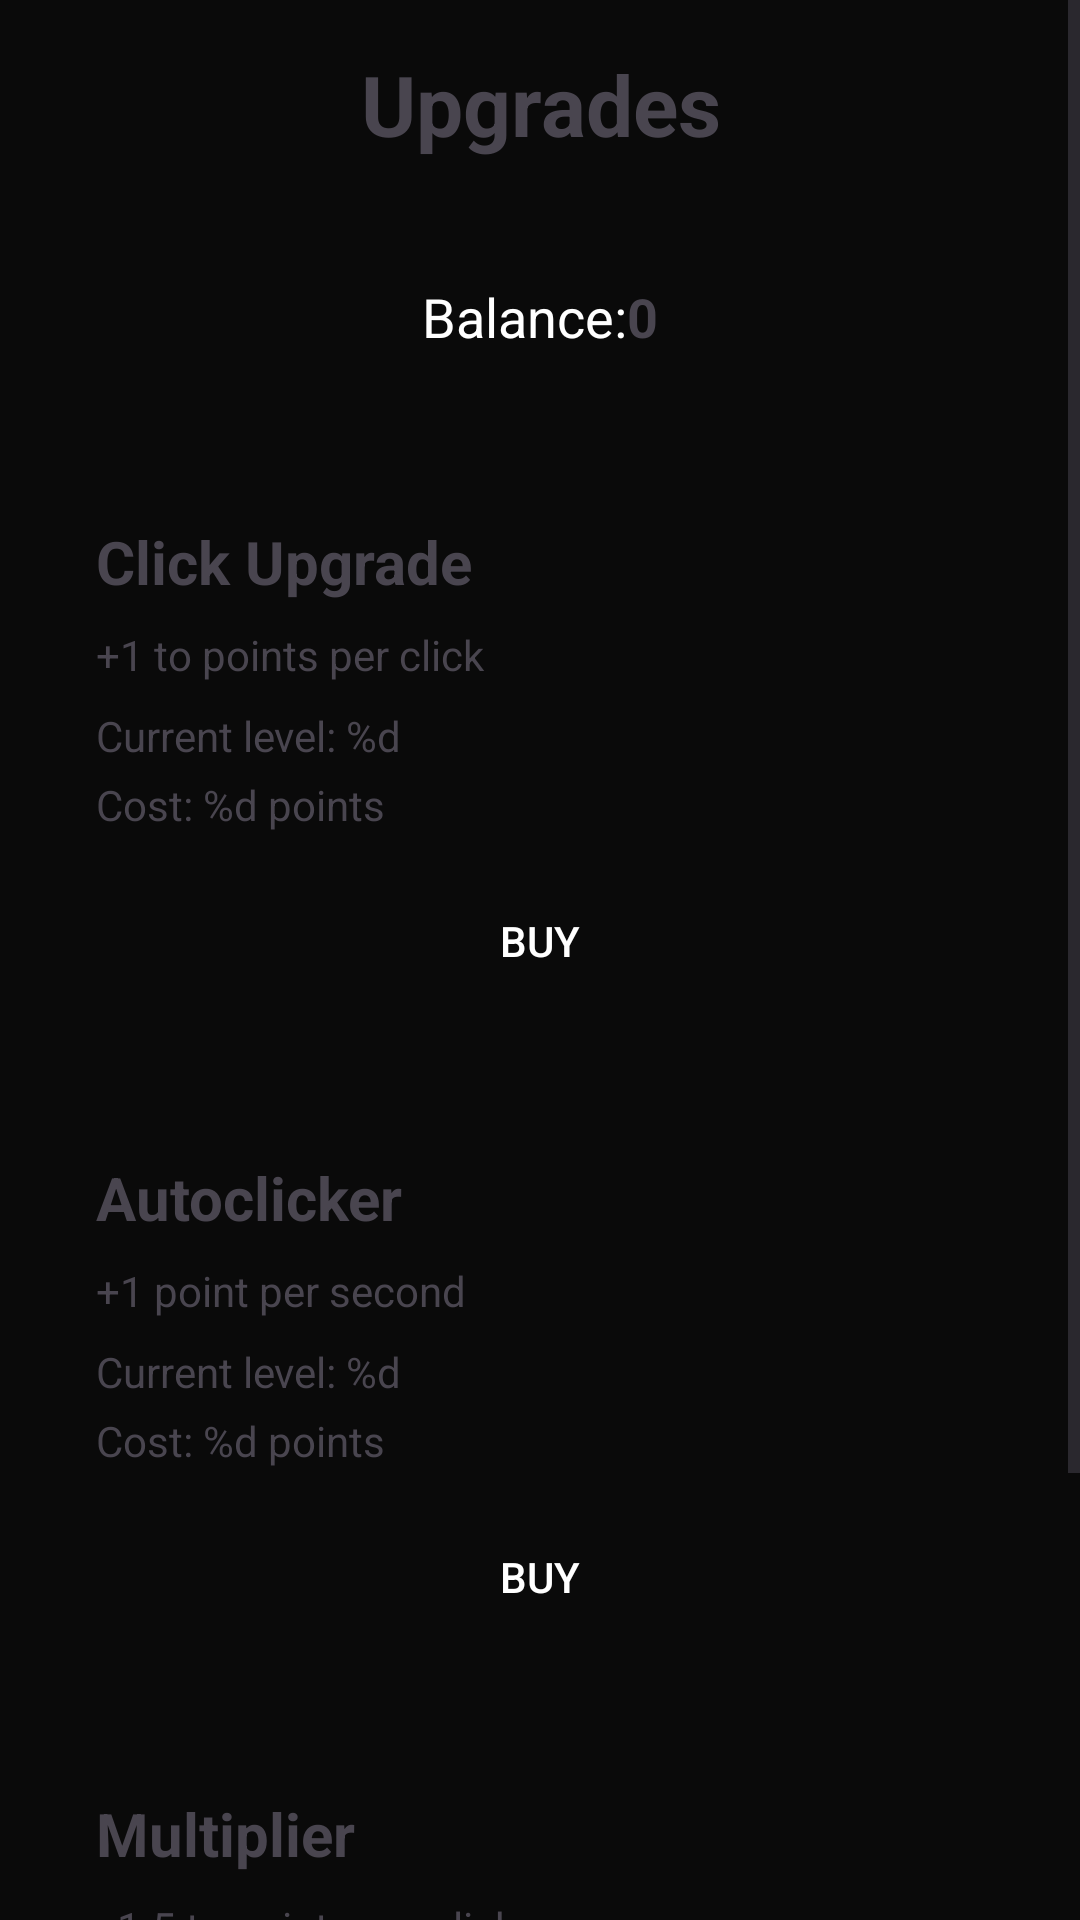

The Android layout XML behind this screen, and the referenced resources:
<!-- AndroidManifest.xml: application theme Theme.Atomclicker -->
<!-- res/layout/activity_upgrades.xml -->
<?xml version="1.0" encoding="utf-8"?>
<ScrollView xmlns:android="http://schemas.android.com/apk/res/android"
    android:layout_width="match_parent"
    android:layout_height="match_parent"
    android:background="#0A0A0A">

    <LinearLayout
        android:layout_width="match_parent"
        android:layout_height="wrap_content"
        android:orientation="vertical"
        android:padding="16dp">

        <TextView
            android:layout_width="match_parent"
            android:layout_height="wrap_content"
            android:text="@string/upgrades_title"
            android:textSize="28sp"
            android:textColor="@color/blue"
            android:textStyle="bold"
            android:layout_marginBottom="24dp"
            android:gravity="center"/>

        <LinearLayout
            android:layout_width="match_parent"
            android:layout_height="wrap_content"
            android:orientation="horizontal"
            android:gravity="center"
            android:background="@color/card_bg"
            android:padding="16dp"
            android:layout_marginBottom="24dp"
            android:elevation="4dp">

            <TextView
                android:layout_width="wrap_content"
                android:layout_height="wrap_content"
                android:text="@string/balance"
                android:textSize="18sp"
                android:textColor="@color/white"/>

            <TextView
                android:id="@+id/tvBalance"
                android:layout_width="wrap_content"
                android:layout_height="wrap_content"
                android:text="0"
                android:textSize="18sp"
                android:textColor="@color/green"
                android:textStyle="bold"/>
        </LinearLayout>


        <LinearLayout
            android:layout_width="match_parent"
            android:layout_height="wrap_content"
            android:orientation="vertical"
            android:background="@color/card_bg"
            android:padding="16dp"
            android:layout_marginBottom="16dp"
            android:elevation="4dp">

            <TextView
                android:layout_width="match_parent"
                android:layout_height="wrap_content"
                android:text="@string/click_upgrade"
                android:textSize="20sp"
                android:textColor="@color/light_blue"
                android:textStyle="bold"
                android:layout_marginBottom="8dp"/>

            <TextView
                android:id="@+id/tvClickUpgradeDesc"
                android:layout_width="match_parent"
                android:layout_height="wrap_content"
                android:text="@string/click_upgrade_desc"
                android:textSize="14sp"
                android:textColor="@color/gray"
                android:layout_marginBottom="8dp"/>

            <TextView
                android:id="@+id/tvClickUpgradeLevel"
                android:layout_width="match_parent"
                android:layout_height="wrap_content"
                android:text="@string/current_level_format"
                android:textSize="14sp"
                android:textColor="@color/green"/>

            <TextView
                android:id="@+id/tvClickUpgradeCost"
                android:layout_width="match_parent"
                android:layout_height="wrap_content"
                android:text="@string/cost_format"
                android:textSize="14sp"
                android:textColor="@color/orange"
                android:layout_marginTop="4dp"/>

            <Button
                android:id="@+id/btnBuyClickUpgrade"
                android:layout_width="match_parent"
                android:layout_height="48dp"
                android:text="@string/buy"
                android:textColor="@color/white"
                android:background="@color/green"
                android:layout_marginTop="12dp"/>

        </LinearLayout>


        <LinearLayout
            android:layout_width="match_parent"
            android:layout_height="wrap_content"
            android:orientation="vertical"
            android:background="@color/card_bg"
            android:padding="16dp"
            android:layout_marginBottom="16dp"
            android:elevation="4dp">

            <TextView
                android:layout_width="match_parent"
                android:layout_height="wrap_content"
                android:text="@string/autoclicker"
                android:textSize="20sp"
                android:textColor="@color/light_blue"
                android:textStyle="bold"
                android:layout_marginBottom="8dp"/>

            <TextView
                android:id="@+id/tvAutoclickerDesc"
                android:layout_width="match_parent"
                android:layout_height="wrap_content"
                android:text="@string/autoclicker_desc"
                android:textSize="14sp"
                android:textColor="@color/gray"
                android:layout_marginBottom="8dp"/>

            <TextView
                android:id="@+id/tvAutoclickerLevel"
                android:layout_width="match_parent"
                android:layout_height="wrap_content"
                android:text="@string/current_level_format"
                android:textSize="14sp"
                android:textColor="@color/green"/>

            <TextView
                android:id="@+id/tvAutoclickerCost"
                android:layout_width="match_parent"
                android:layout_height="wrap_content"
                android:text="@string/cost_format"
                android:textSize="14sp"
                android:textColor="@color/orange"
                android:layout_marginTop="4dp"/>

            <Button
                android:id="@+id/btnBuyAutoclicker"
                android:layout_width="match_parent"
                android:layout_height="48dp"
                android:text="@string/buy"
                android:textColor="@color/white"
                android:background="@color/green"
                android:layout_marginTop="12dp"/>

        </LinearLayout>


        <LinearLayout
            android:layout_width="match_parent"
            android:layout_height="wrap_content"
            android:orientation="vertical"
            android:background="@color/card_bg"
            android:padding="16dp"
            android:layout_marginBottom="16dp"
            android:elevation="4dp">

            <TextView
                android:layout_width="match_parent"
                android:layout_height="wrap_content"
                android:text="@string/multiplier"
                android:textSize="20sp"
                android:textColor="@color/light_blue"
                android:textStyle="bold"
                android:layout_marginBottom="8dp"/>

            <TextView
                android:id="@+id/tvMultiplierDesc"
                android:layout_width="match_parent"
                android:layout_height="wrap_content"
                android:text="@string/multiplier_desc"
                android:textSize="14sp"
                android:textColor="@color/gray"
                android:layout_marginBottom="8dp"/>

            <TextView
                android:id="@+id/tvMultiplierLevel"
                android:layout_width="match_parent"
                android:layout_height="wrap_content"
                android:text="@string/current_level_format"
                android:textSize="14sp"
                android:textColor="@color/green"/>

            <TextView
                android:id="@+id/tvMultiplierCost"
                android:layout_width="match_parent"
                android:layout_height="wrap_content"
                android:text="@string/cost_format"
                android:textSize="14sp"
                android:textColor="@color/orange"
                android:layout_marginTop="4dp"/>

            <Button
                android:id="@+id/btnBuyMultiplier"
                android:layout_width="match_parent"
                android:layout_height="48dp"
                android:text="@string/buy"
                android:textColor="@color/white"
                android:background="@color/green"
                android:layout_marginTop="12dp"/>

        </LinearLayout>


        <TextView
            android:layout_width="match_parent"
            android:layout_height="wrap_content"
            android:text="@string/upgrades_info"
            android:textSize="12sp"
            android:textColor="@color/gray"
            android:gravity="center"
            android:layout_marginTop="8dp"/>

    </LinearLayout>
</ScrollView>
<!-- resources referenced by this layout -->
<resources>
  <string name="autoclicker">Autoclicker</string>
  <string name="autoclicker_desc">+1 point per second</string>
  <string name="balance">Balance: </string>
  <string name="buy">Buy</string>
  <string name="click_upgrade">Click Upgrade</string>
  <string name="click_upgrade_desc">+1 to points per click</string>
  <string name="cost_format">Cost: %d points</string>
  <string name="current_level_format">Current level: %d</string>
  <string name="multiplier">Multiplier</string>
  <string name="multiplier_desc">x1.5 to points per click</string>
  <string name="upgrades_info">Upgrades are permanent and cumulative</string>
  <string name="upgrades_title">Upgrades</string>
  <style name="Theme.Atomclicker" parent="Base.Theme.Atomclicker" />
  <style name="Base.Theme.Atomclicker" parent="Theme.Material3.DayNight.NoActionBar">
          
          
      </style>
  <!-- not gathered from this repository: default colours our renderer supplied (Android Studio template values) -->
  <color name="white">#FFFFFFFF</color>
</resources>
